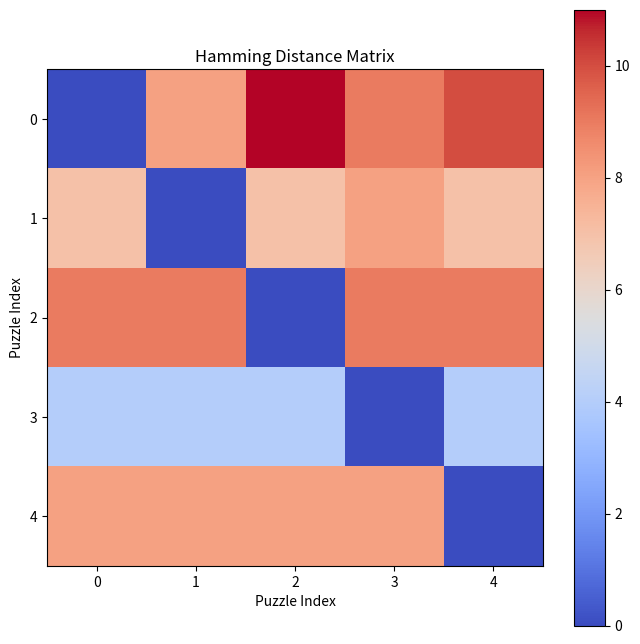
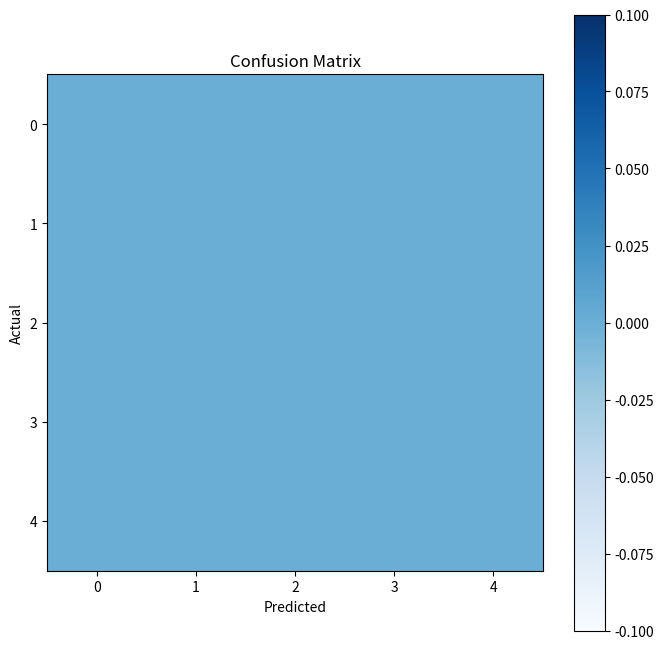

The matplotlib source for these figures, in order:
import numpy as np
import numpy.random as rnd
import numpy as np
import matplotlib.pyplot as plt
import random

# Define a list of puzzles, each with a solution
puzzles = [
    {
        "puzzle": [0, 2, 0, 0, 0, 0, 1, 0, 0, 4, 0, 0, 0, 0, 0, 3],
        "solution": [3, 2, 4, 1, 1, 3, 1, 4, 2, 4, 1, 2, 2, 3, 4, 3],
        "difficulty": "easy"
    },
    {
        "puzzle": [0, 2, 4, 0, 0, 0, 1, 0, 0, 4, 0, 0, 0, 0, 0, 3],
        "solution": [3, 2, 4, 1, 1, 3, 1, 4, 2, 4, 1, 2, 2, 3, 4, 3],
        "difficulty": "medium"
    },
    {
        "puzzle": [0, 2, 4, 0, 1, 3, 0, 0, 0, 4, 0, 0, 0, 0, 0, 3],
        "solution": [3, 2, 4, 1, 1, 3, 1, 4, 2, 4, 1, 2, 2, 3, 4, 3],
        "difficulty": "hard"
    },
    # Add more puzzles here...
]

# Puzzle generator and solver functions


def hnetInitParameters(sudoku, lH=4., lG=2., lR=1., lC=1., lB=1.):
    n1 = sudoku . shape[0]
    n2 = n1 ** 2
    n3 = n1 ** 3
    m = np.sqrt(n1). astype(int)
    nh = np.sum(sudoku > 0)  # number of hints
    vec1_m = np.ones(m)
    vec1_n1 = np.ones(n1)
    vec1_n2 = np.ones(n2)
    vec1_n3 = np.ones(n3)
    vec1_nh = np.ones(nh)
    matI_m = np.eye(m)
    matI_n1 = np.eye(n1)
    matI_n2 = np.eye(n2)
    # matrix forhnt constraints
    h = 0
    matH = np . zeros((nh, n3))
    for i in range(n1):
        for j in range(n1):
            v = sudoku[i, j]
            if v > 0:
                matH[h, i * n2 + j * n1: i * n2 + j * n1 + n1] = matI_n1[v - 1]
                h = h + 1
    # matrices for cell , row , column , and block constraints
    matG = np.kron(matI_n2, vec1_n1)
    matR = np.kron(vec1_n1, matI_n1)
    matR = np.kron(matI_n1, matR)
    matC = np.kron(vec1_n1, matI_n2)
    matB = np.kron(vec1_m, matI_n1)
    matB = np.kron(matI_m, matB)
    matB = np.kron(vec1_m, matB)
    matB = np.kron(matI_m, matB)
    # matrix and vector for binary QUBO
    matP = lH*matH.T@matH
    matP += lG*matG.T@matG
    matP += lR*matR.T@matR
    matP += lC*matC.T@matC
    matP += lB*matB.T@matB
    vecP = lH*2*vec1_nh@matH
    vecP += lG*2*vec1_n2@matG
    vecP += lR*2*vec1_n2@matR
    vecP += lC*2*vec1_n2@matC
    vecP += lB*2*vec1_n2@matB
    # matrix and vector for bipolar QUBO
    matQ = 0.25 * matP
    vecQ = 0.50 * (matP @ vec1_n3 - vecP)
    # weight matrix and bias vector for Hopfield net
    matW = -2 * matQ
    np . fill_diagonal(matW, 0)
    vecT = vecQ
    return matW, vecT


def hnetSimAnn(vecS, matW, vecT, Th=10, Tl=0.5, numT=21, rmax=200):
    n = len(vecS)
    for T in np . linspace(Th, Tl, numT):
        for r in range(rmax):
            for i in range(n):
                q = 1 / (1 + np . exp(-2 / T * (matW[i] @ vecS - vecT[i])))
                z = rnd . binomial(n=1, p=q)
                vecS[i] = 2 * z - 1
    return vecS

# Generate more puzzles by randomly shuffling the numbers in each puzzle


# def genPuzzle():
#     for i in range(50):  # Change 1000 to the number of puzzles you want to generate
#         # Choose a random difficulty level for the new puzzle
#         difficulty = random.choice(["easy", "medium", "hard"])
#         # Choose a random puzzle from the list of puzzles with the chosen difficulty level
#         puzzle = random.choice(
#             [p for p in puzzles if p["difficulty"] == difficulty])
#         # Shuffle the numbers in the puzzle
#         new_puzzle = [0 if x == 0 else random.choice(
#             [n for n in range(1, 5) if n != x]) for x in puzzle["solution"]]
#         # Add the new puzzle to the list of puzzles
#         puzzles.append({
#             "puzzle": new_puzzle,
#             "solution": puzzle["solution"],
#             "difficulty": difficulty
#         })


def print_board(sudoku):
    cell_id = 0
    m = int(np.cbrt(len(sudoku)))
    solution = np.ones(m*m, dtype=int)
    for i in range(m*m):
        for j in range(m):
            if(sudoku[i*m+j] == 1):
                solution[i] = j+1
                print(j+1, end='   ')
            if (j+1) % m == 0:
                print('|', end=' ')
        if (i+1) % m == 0:
            print()
            print('- ' * (m*m - m))
            cell_id = cell_id + 1
    return solution


def genPuzzle():
    nums = [1, 2, 3, 4]
    n = 4
    grid = [[0 for x in range(n)] for y in range(n)]
    for i in range(n):
        for j in range(n):
            choices = [x for x in nums if x not in grid[i]
                       and x not in [grid[k][j] for k in range(n)]]
            if len(choices) == 0:
                return genPuzzle()
            grid[i][j] = random.choice(choices)
    return grid


def makePuzzle(grid, num_zeros):
    n = len(grid)
    for _ in range(num_zeros):
        i = np.random.randint(n)
        j = np.random.randint(n)
        grid[i][j] = 0
    return np.array(grid)


def testingPuzzleGenerator(num_of_zeros):
    print(f"Puzzle {i+1}:")
    solution = genPuzzle()
    puzzle = makePuzzle(solution, num_of_zeros)

    for row in puzzle:
        print(row)
    print()
    return puzzle, solution


def print_board(sudoku):
    m = int(np.cbrt(len(sudoku)))
    for i in range(m*m):
        for j in range(m):
            if(sudoku[i*m+j] == 1):
                print(j+1, end='   ')
            if (j+1) % m == 0:
                print('|', end=' ')
        if (i+1) % m == 0:
            print()
            print('- ' * (m*m - m))


def decode(sudoku):
    m = int(np.cbrt(len(sudoku)))
    solution = np.ones(m*m, dtype=int)
    for i in range(m*m):
        for j in range(m):
            if(sudoku[i*m+j] == 1):
                solution[i] = j+1
    print(solution)
    return solution


def get_hamming_distance(a, b):
    matrix1 = np.array(a).ravel()
    matrix2 = np.array(b).ravel()

    hamming_distance = sum(
        [1 if x != y else 0 for x, y in zip(matrix1, matrix2)])
    return hamming_distance


# generate a set of sudoku puzzles
num_of_zeros = 8
num_puzzles = 5
puzzles = []
solutions = []
for i in range(num_puzzles):
    puzzle, solution = testingPuzzleGenerator(num_of_zeros)
    puzzles.append(puzzle)
    solutions.append(solution)

# solve each puzzle and calculate Hamming distances and confusion matrices
# solve each puzzle and calculate Hamming distances and confusion matrices
hamming_dists = np.zeros((num_puzzles, num_puzzles))
confusion_mats = np.zeros((num_puzzles, num_puzzles))
for i in range(num_puzzles):
    for j in range(i, num_puzzles):
        if i == j:
            hamming_dists[i, j] = 0
            confusion_mats[i, j] = 0
        else:
            # solve puzzle i
            matW_i, vecT_i = hnetInitParameters(puzzles[i])
            n3 = puzzles[i].shape[0]**3
            vecS_i = rnd.binomial(n=1, p=0.05, size=n3)*2-1
            sol_i = hnetSimAnn(vecS_i, matW_i, vecT_i)
            print_board(sol_i)
            sol_i = decode(sol_i)

            # solve puzzle j
            matW_j, vecT_j = hnetInitParameters(puzzles[j])
            n3 = puzzles[j].shape[0]**3
            vecS_j = rnd.binomial(n=1, p=0.05, size=n3)*2-1
            sol_j = hnetSimAnn(vecS_j, matW_j, vecT_j)
            print_board(sol_j)
            sol_j = decode(sol_j)

            # calculate hamming distance and confusion matrix
            hamming_dists[i, j] = get_hamming_distance(sol_i, solutions[i])
            hamming_dists[j, i] = get_hamming_distance(sol_j, solutions[j])
            # confusion_mats[i, j] = np.sum(
            #     (puzzles[i] != 0) & (sol_j != solutions[j]))
            # confusion_mats[j, i] = np.sum(
            #     (puzzles[j] != 0) & (sol_i != solutions[i]))


# create a color-coded image for Hamming distances
plt.figure(figsize=(8, 8))
plt.imshow(hamming_dists, cmap='coolwarm', vmin=0, vmax=np.max(hamming_dists))
plt.colorbar()
plt.title('Hamming Distance Matrix')
plt.xlabel('Puzzle Index')
plt.ylabel('Puzzle Index')
plt.xticks(range(num_puzzles))
plt.yticks(range(num_puzzles))
plt.savefig('hamming_dist.png')
plt.show()

# create a color-coded image for confusion matrices
plt.figure(figsize=(8, 8))
plt.imshow(confusion_mats, cmap='Blues', vmin=0, vmax=np.max(confusion_mats))
plt.colorbar()
plt.title('Confusion Matrix')
plt.xlabel('Predicted')
plt.ylabel('Actual')
plt.xticks(range(num_puzzles))
plt.yticks(range(num_puzzles))
plt.savefig('confusion_mat.png')
plt.show()
